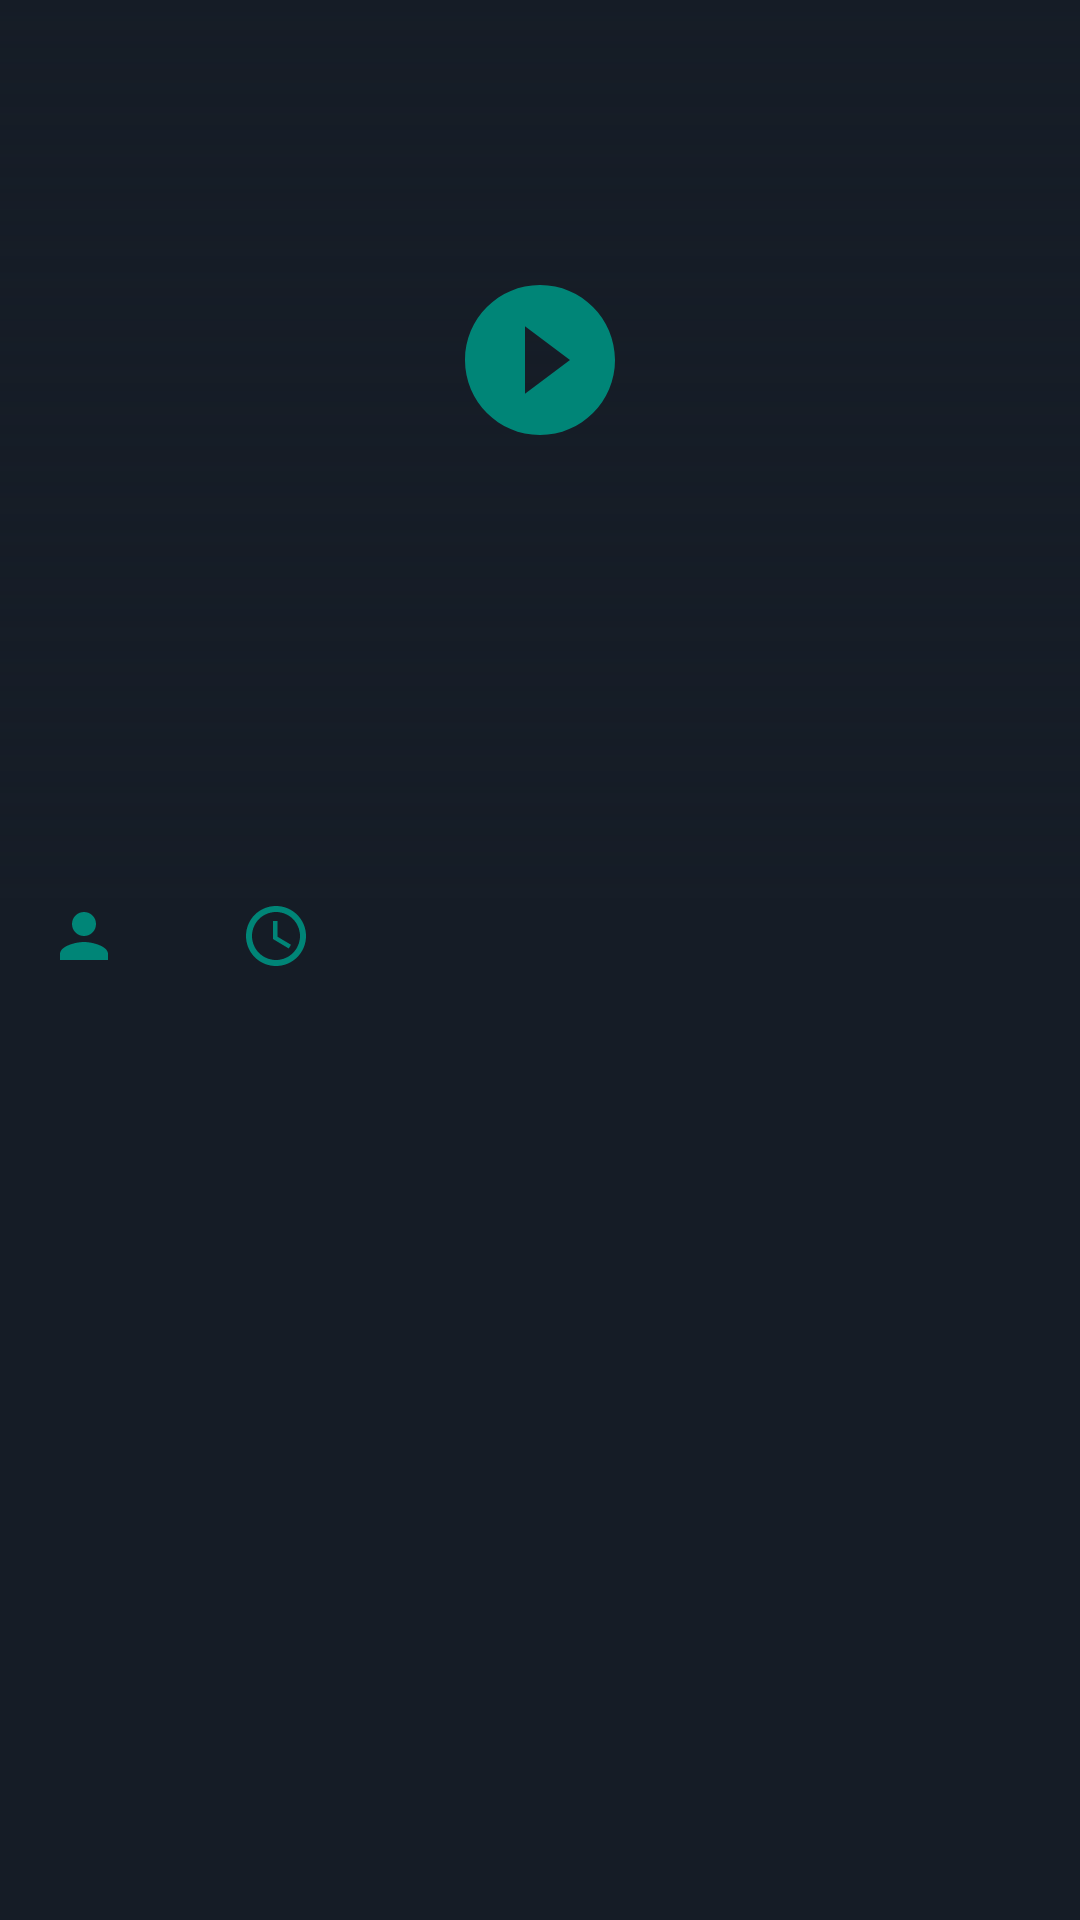

Produce the Android XML layout that renders to this screen, including the resource entries it uses.
<!-- AndroidManifest.xml: application theme AppTheme -->
<!-- res/layout/fragment_detail.xml -->
<?xml version="1.0" encoding="utf-8"?>
<layout xmlns:android="http://schemas.android.com/apk/res/android"
    xmlns:tools="http://schemas.android.com/tools">

    <LinearLayout
        android:layout_width="match_parent"
        android:layout_height="match_parent"
        android:background="@color/detailBack"
        android:orientation="vertical"
        tools:context=".contacts.view.DetailFragment">

        <RelativeLayout
            android:layout_width="match_parent"
            android:layout_height="300dp">

            <ImageView
                android:id="@+id/game_cover"
                android:layout_width="match_parent"
                android:layout_height="match_parent"
                android:scaleType="centerCrop" />

            <FrameLayout
                android:layout_width="match_parent"
                android:layout_height="match_parent"
                android:background="@drawable/game_cover_gradient" />

            <ImageButton
                android:id="@+id/video_button"
                android:layout_width="wrap_content"
                android:layout_height="wrap_content"
                android:layout_marginTop="90dp"
                android:enabled="false"
                android:layout_centerHorizontal="true"
                android:background="@android:color/transparent"
                android:src="@drawable/ic_play_circle_filled_black_60dp" />

            <TextView
                android:id="@+id/game_name"
                android:layout_width="wrap_content"
                android:layout_height="wrap_content"
                android:layout_alignParentBottom="true"
                android:layout_marginBottom="40dp"
                android:gravity="center"
                android:paddingStart="16dp"
                android:paddingEnd="16dp"
                android:textColor="@android:color/white"
                android:textSize="@dimen/big_text" />

        </RelativeLayout>

        <LinearLayout
            android:layout_width="match_parent"
            android:layout_height="wrap_content"
            android:orientation="horizontal">

            <TextView
                android:id="@+id/user_name"
                android:layout_width="wrap_content"
                android:layout_height="wrap_content"
                android:gravity="center_horizontal"
                android:drawableStart="@drawable/ic_person_24dp"
                android:drawablePadding="8dp"
                android:paddingStart="16dp"
                android:paddingEnd="16dp"
                android:textColor="@android:color/white"
                android:textSize="@dimen/normal_text" />

            <TextView
                android:id="@+id/run_time"
                android:layout_width="wrap_content"
                android:layout_height="wrap_content"
                android:gravity="center_horizontal"
                android:drawableStart="@drawable/ic_query_builder_black_24dp"
                android:drawablePadding="8dp"
                android:paddingStart="16dp"
                android:paddingEnd="16dp"
                android:textColor="@android:color/white"
                android:textSize="@dimen/normal_text" />

        </LinearLayout>

    </LinearLayout>
</layout>
<!-- resources referenced by this layout -->
<resources>
  <color name="detailBack">#151C26</color>
  <dimen name="big_text">30sp</dimen>
  <dimen name="normal_text">16sp</dimen>
  <!-- drawable game_cover_gradient (drawable) -->
  <?xml version="1.0" encoding="utf-8"?>
  <shape xmlns:android="http://schemas.android.com/apk/res/android">
      <gradient
          android:angle="90"
          android:endColor="#00000000"
          android:startColor="@color/detailBack"
          android:type="linear"/>
  </shape>
  <!-- drawable ic_person_24dp (drawable) -->
  <vector android:height="24dp" android:tint="#008577"
      android:viewportHeight="24.0" android:viewportWidth="24.0"
      android:width="24dp" xmlns:android="http://schemas.android.com/apk/res/android">
      <path android:fillColor="#FF000000" android:pathData="M12,12c2.21,0 4,-1.79 4,-4s-1.79,-4 -4,-4 -4,1.79 -4,4 1.79,4 4,4zM12,14c-2.67,0 -8,1.34 -8,4v2h16v-2c0,-2.66 -5.33,-4 -8,-4z"/>
  </vector>
  <!-- drawable ic_play_circle_filled_black_60dp (drawable) -->
  <vector android:height="60dp" android:tint="#008577"
      android:viewportHeight="24.0" android:viewportWidth="24.0"
      android:width="60dp" xmlns:android="http://schemas.android.com/apk/res/android">
      <path android:fillColor="#FF000000" android:pathData="M12,2C6.48,2 2,6.48 2,12s4.48,10 10,10 10,-4.48 10,-10S17.52,2 12,2zM10,16.5v-9l6,4.5 -6,4.5z"/>
  </vector>
  <!-- drawable ic_query_builder_black_24dp (drawable) -->
  <vector android:height="24dp" android:tint="#008577"
      android:viewportHeight="24.0" android:viewportWidth="24.0"
      android:width="24dp" xmlns:android="http://schemas.android.com/apk/res/android">
      <path android:fillColor="#FF000000" android:pathData="M11.99,2C6.47,2 2,6.48 2,12s4.47,10 9.99,10C17.52,22 22,17.52 22,12S17.52,2 11.99,2zM12,20c-4.42,0 -8,-3.58 -8,-8s3.58,-8 8,-8 8,3.58 8,8 -3.58,8 -8,8zM12.5,7L11,7v6l5.25,3.15 0.75,-1.23 -4.5,-2.67z"/>
  </vector>
  <style name="AppTheme" parent="Theme.AppCompat.Light.NoActionBar">
          
          <item name="colorPrimary">@color/colorPrimary</item>
          <item name="colorPrimaryDark">@color/colorPrimaryDark</item>
          <item name="colorAccent">@color/colorAccent</item>
          <item name="android:colorControlHighlight">@color/mainBackRipple</item>
      </style>
  <color name="colorPrimary">#45b1fe</color>
  <color name="colorPrimaryDark">#0082ca</color>
  <color name="colorAccent">#D81B60</color>
  <color name="mainBackRipple">#37474f</color>
</resources>
